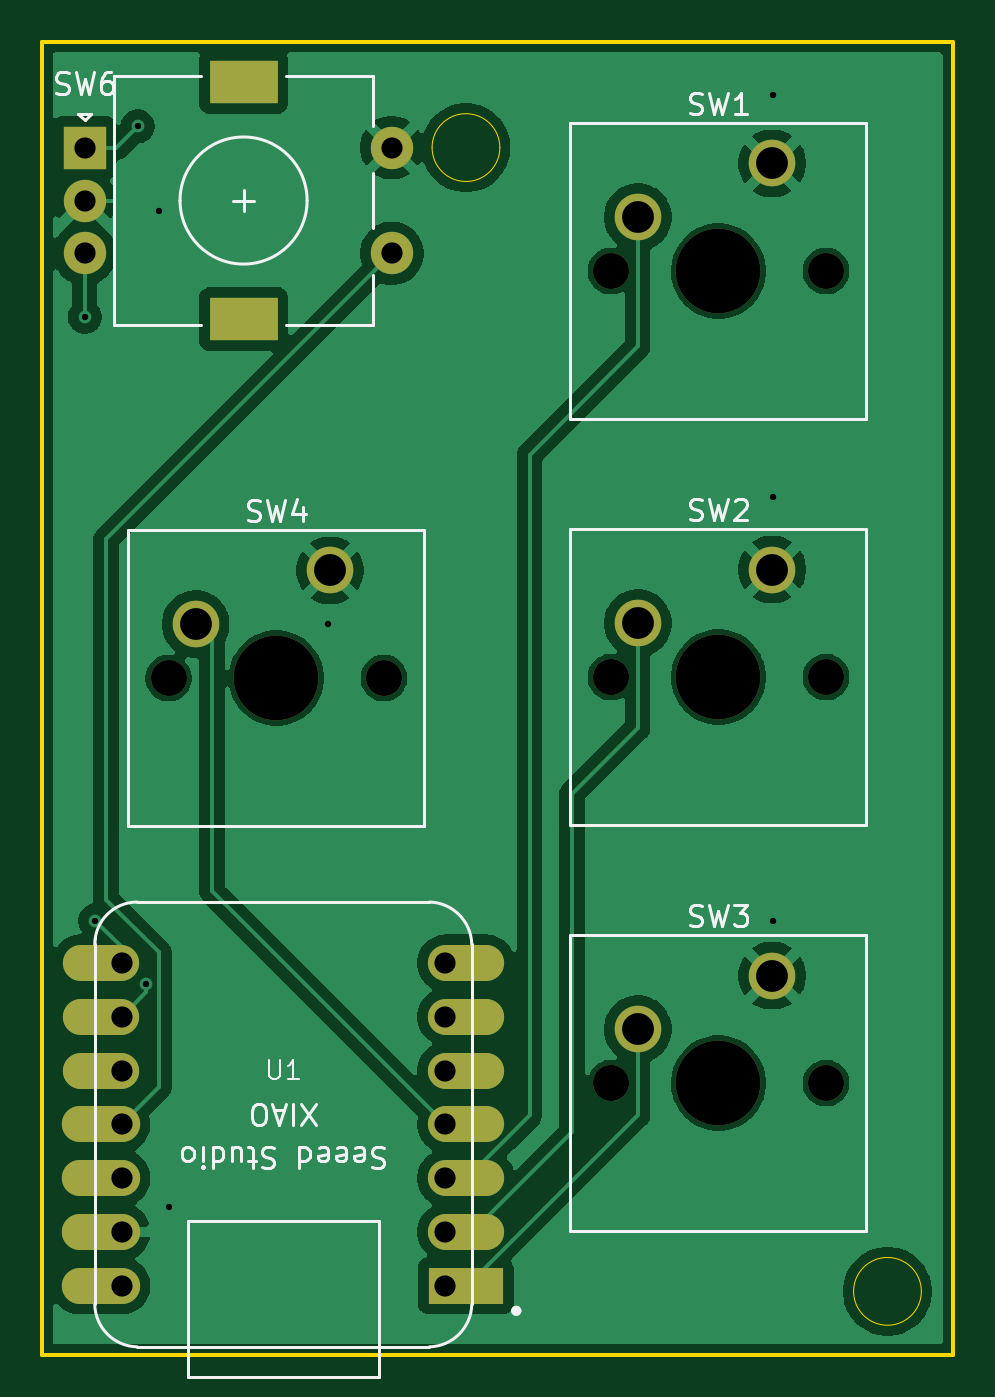
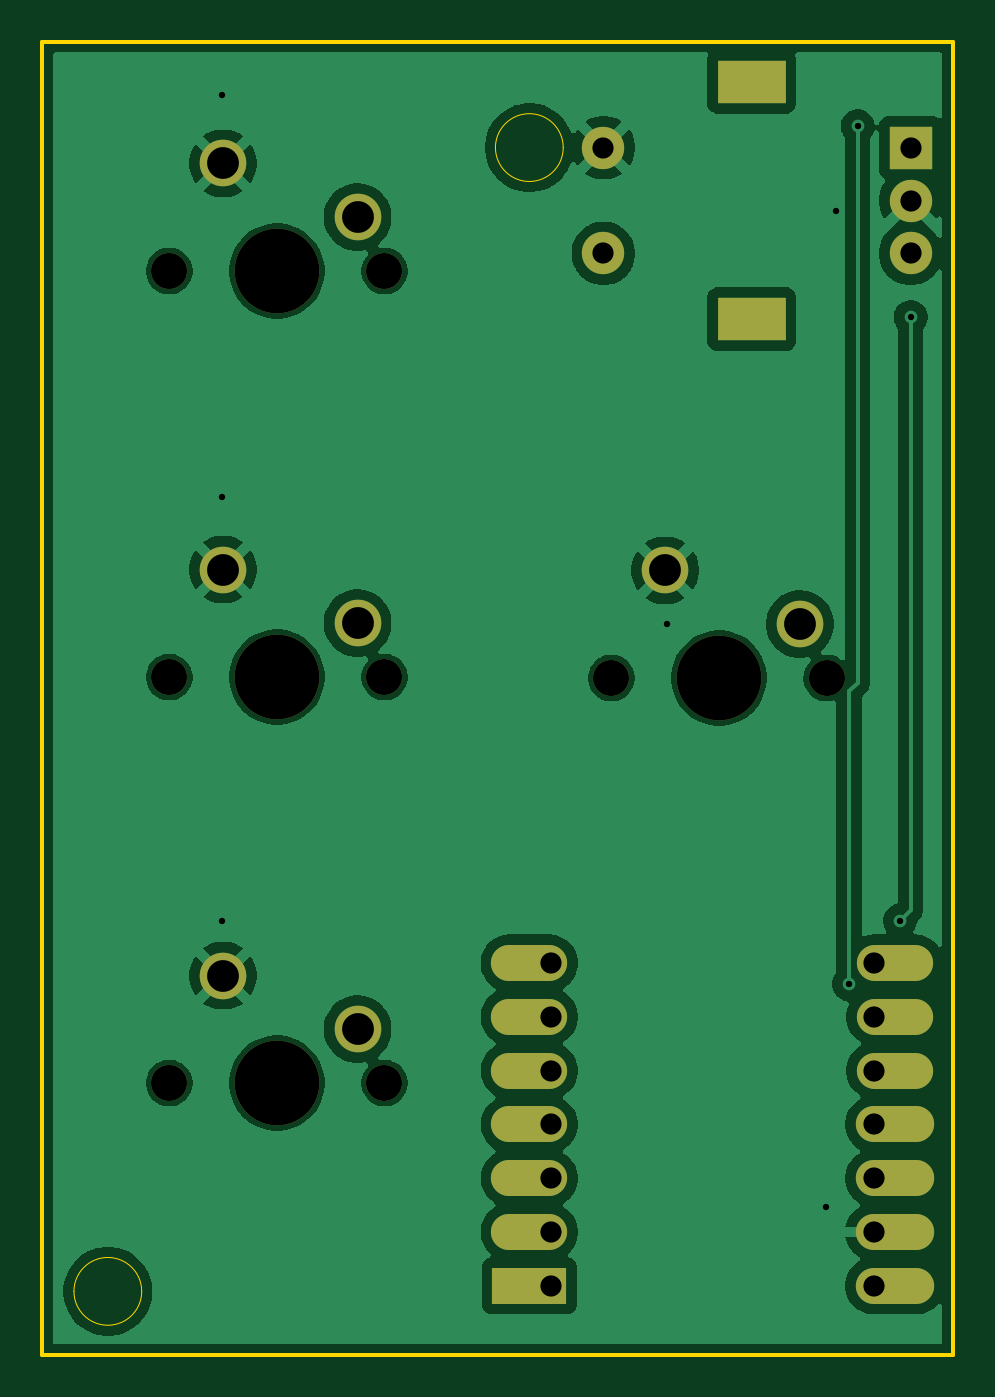
Circuit board: 11 layer files. Board 43.0 x 62.0 mm.
- bottom_copper: Hackpad-B_Cu.gbr (69254 bytes)
- bottom_mask: Hackpad-B_Mask.gbr (1920 bytes)
- paste: Hackpad-B_Paste.gbr (452 bytes)
- bottom_silk: Hackpad-B_Silkscreen.gbr (453 bytes)
- outline: Hackpad-Edge_Cuts.gbr (1050 bytes)
- top_copper: Hackpad-F_Cu.gbr (65605 bytes)
- top_mask: Hackpad-F_Mask.gbr (1920 bytes)
- paste: Hackpad-F_Paste.gbr (452 bytes)
- top_silk: Hackpad-F_Silkscreen.gbr (20252 bytes)
- drill: Hackpad-NPTH.drl (572 bytes)
- drill: Hackpad-PTH.drl (1047 bytes)

=== bottom_copper: Hackpad-B_Cu.gbr (69254 bytes, source omitted) ===
=== bottom_mask: Hackpad-B_Mask.gbr ===
%TF.GenerationSoftware,KiCad,Pcbnew,10.0.3*%
%TF.CreationDate,2026-07-03T18:12:42+01:00*%
%TF.ProjectId,Hackpad,4861636b-7061-4642-9e6b-696361645f70,rev?*%
%TF.SameCoordinates,Original*%
%TF.FileFunction,Soldermask,Bot*%
%TF.FilePolarity,Negative*%
%FSLAX46Y46*%
G04 Gerber Fmt 4.6, Leading zero omitted, Abs format (unit mm)*
G04 Created by KiCad (PCBNEW 10.0.3) date 2026-07-03 18:12:42*
%MOMM*%
%LPD*%
G01*
G04 APERTURE LIST*
%ADD10R,3.500000X1.700000*%
%ADD11O,3.600000X1.700000*%
%ADD12O,3.700000X1.700000*%
%ADD13C,1.700000*%
%ADD14C,4.000000*%
%ADD15C,2.200000*%
%ADD16R,2.000000X2.000000*%
%ADD17C,2.000000*%
%ADD18R,3.200000X2.000000*%
G04 APERTURE END LIST*
D10*
%TO.C,U1*%
X157000000Y-98740000D03*
D11*
X157000000Y-96200000D03*
X157000000Y-93660000D03*
X157000000Y-91120000D03*
X157000000Y-88580000D03*
X157000000Y-86040000D03*
X157000000Y-83500000D03*
X139750000Y-83500000D03*
X139750000Y-86040000D03*
X139750000Y-88580000D03*
D12*
X139750000Y-91120000D03*
X139750000Y-93660000D03*
X139750000Y-96200000D03*
X139750000Y-98740000D03*
%TD*%
D13*
%TO.C,SW1*%
X163840000Y-50830000D03*
D14*
X168920000Y-50830000D03*
D13*
X174000000Y-50830000D03*
D15*
X171460000Y-45750000D03*
X165110000Y-48290000D03*
%TD*%
D13*
%TO.C,SW3*%
X163840000Y-89170000D03*
D14*
X168920000Y-89170000D03*
D13*
X174000000Y-89170000D03*
D15*
X171460000Y-84090000D03*
X165110000Y-86630000D03*
%TD*%
D13*
%TO.C,SW2*%
X163840000Y-70000000D03*
D14*
X168920000Y-70000000D03*
D13*
X174000000Y-70000000D03*
D15*
X171460000Y-64920000D03*
X165110000Y-67460000D03*
%TD*%
D16*
%TO.C,SW6*%
X139000000Y-45000000D03*
D17*
X139000000Y-50000000D03*
X139000000Y-47500000D03*
D18*
X146500000Y-41900000D03*
X146500000Y-53100000D03*
D17*
X153500000Y-50000000D03*
X153500000Y-45000000D03*
%TD*%
D13*
%TO.C,SW4*%
X142965000Y-70045000D03*
D14*
X148045000Y-70045000D03*
D13*
X153125000Y-70045000D03*
D15*
X150585000Y-64965000D03*
X144235000Y-67505000D03*
%TD*%
M02*

=== paste: Hackpad-B_Paste.gbr ===
%TF.GenerationSoftware,KiCad,Pcbnew,10.0.3*%
%TF.CreationDate,2026-07-03T18:12:42+01:00*%
%TF.ProjectId,Hackpad,4861636b-7061-4642-9e6b-696361645f70,rev?*%
%TF.SameCoordinates,Original*%
%TF.FileFunction,Paste,Bot*%
%TF.FilePolarity,Positive*%
%FSLAX46Y46*%
G04 Gerber Fmt 4.6, Leading zero omitted, Abs format (unit mm)*
G04 Created by KiCad (PCBNEW 10.0.3) date 2026-07-03 18:12:42*
%MOMM*%
%LPD*%
G01*
G04 APERTURE LIST*
G04 APERTURE END LIST*
M02*

=== bottom_silk: Hackpad-B_Silkscreen.gbr ===
%TF.GenerationSoftware,KiCad,Pcbnew,10.0.3*%
%TF.CreationDate,2026-07-03T18:12:42+01:00*%
%TF.ProjectId,Hackpad,4861636b-7061-4642-9e6b-696361645f70,rev?*%
%TF.SameCoordinates,Original*%
%TF.FileFunction,Legend,Bot*%
%TF.FilePolarity,Positive*%
%FSLAX46Y46*%
G04 Gerber Fmt 4.6, Leading zero omitted, Abs format (unit mm)*
G04 Created by KiCad (PCBNEW 10.0.3) date 2026-07-03 18:12:42*
%MOMM*%
%LPD*%
G01*
G04 APERTURE LIST*
G04 APERTURE END LIST*
M02*

=== outline: Hackpad-Edge_Cuts.gbr ===
%TF.GenerationSoftware,KiCad,Pcbnew,10.0.3*%
%TF.CreationDate,2026-07-03T18:12:42+01:00*%
%TF.ProjectId,Hackpad,4861636b-7061-4642-9e6b-696361645f70,rev?*%
%TF.SameCoordinates,Original*%
%TF.FileFunction,Profile,NP*%
%FSLAX46Y46*%
G04 Gerber Fmt 4.6, Leading zero omitted, Abs format (unit mm)*
G04 Created by KiCad (PCBNEW 10.0.3) date 2026-07-03 18:12:42*
%MOMM*%
%LPD*%
G01*
G04 APERTURE LIST*
%TA.AperFunction,Profile*%
%ADD10C,0.200000*%
%TD*%
%TA.AperFunction,Profile*%
%ADD11C,0.050000*%
%TD*%
G04 APERTURE END LIST*
D10*
X137000000Y-40000000D02*
X180000000Y-40000000D01*
X137000000Y-102000000D02*
X137000000Y-40000000D01*
X137000000Y-102000000D02*
X180000000Y-102000000D01*
D11*
X158600000Y-45000000D02*
G75*
G02*
X155400000Y-45000000I-1600000J0D01*
G01*
X155400000Y-45000000D02*
G75*
G02*
X158600000Y-45000000I1600000J0D01*
G01*
X178500000Y-99000000D02*
G75*
G02*
X175300000Y-99000000I-1600000J0D01*
G01*
X175300000Y-99000000D02*
G75*
G02*
X178500000Y-99000000I1600000J0D01*
G01*
D10*
X180000000Y-102000000D02*
X180000000Y-40000000D01*
M02*

=== top_copper: Hackpad-F_Cu.gbr (65605 bytes, source omitted) ===
=== top_mask: Hackpad-F_Mask.gbr ===
%TF.GenerationSoftware,KiCad,Pcbnew,10.0.3*%
%TF.CreationDate,2026-07-03T18:12:42+01:00*%
%TF.ProjectId,Hackpad,4861636b-7061-4642-9e6b-696361645f70,rev?*%
%TF.SameCoordinates,Original*%
%TF.FileFunction,Soldermask,Top*%
%TF.FilePolarity,Negative*%
%FSLAX46Y46*%
G04 Gerber Fmt 4.6, Leading zero omitted, Abs format (unit mm)*
G04 Created by KiCad (PCBNEW 10.0.3) date 2026-07-03 18:12:42*
%MOMM*%
%LPD*%
G01*
G04 APERTURE LIST*
%ADD10R,3.500000X1.700000*%
%ADD11O,3.600000X1.700000*%
%ADD12O,3.700000X1.700000*%
%ADD13C,1.700000*%
%ADD14C,4.000000*%
%ADD15C,2.200000*%
%ADD16R,2.000000X2.000000*%
%ADD17C,2.000000*%
%ADD18R,3.200000X2.000000*%
G04 APERTURE END LIST*
D10*
%TO.C,U1*%
X157000000Y-98740000D03*
D11*
X157000000Y-96200000D03*
X157000000Y-93660000D03*
X157000000Y-91120000D03*
X157000000Y-88580000D03*
X157000000Y-86040000D03*
X157000000Y-83500000D03*
X139750000Y-83500000D03*
X139750000Y-86040000D03*
X139750000Y-88580000D03*
D12*
X139750000Y-91120000D03*
X139750000Y-93660000D03*
X139750000Y-96200000D03*
X139750000Y-98740000D03*
%TD*%
D13*
%TO.C,SW1*%
X163840000Y-50830000D03*
D14*
X168920000Y-50830000D03*
D13*
X174000000Y-50830000D03*
D15*
X171460000Y-45750000D03*
X165110000Y-48290000D03*
%TD*%
D13*
%TO.C,SW3*%
X163840000Y-89170000D03*
D14*
X168920000Y-89170000D03*
D13*
X174000000Y-89170000D03*
D15*
X171460000Y-84090000D03*
X165110000Y-86630000D03*
%TD*%
D13*
%TO.C,SW2*%
X163840000Y-70000000D03*
D14*
X168920000Y-70000000D03*
D13*
X174000000Y-70000000D03*
D15*
X171460000Y-64920000D03*
X165110000Y-67460000D03*
%TD*%
D16*
%TO.C,SW6*%
X139000000Y-45000000D03*
D17*
X139000000Y-50000000D03*
X139000000Y-47500000D03*
D18*
X146500000Y-41900000D03*
X146500000Y-53100000D03*
D17*
X153500000Y-50000000D03*
X153500000Y-45000000D03*
%TD*%
D13*
%TO.C,SW4*%
X142965000Y-70045000D03*
D14*
X148045000Y-70045000D03*
D13*
X153125000Y-70045000D03*
D15*
X150585000Y-64965000D03*
X144235000Y-67505000D03*
%TD*%
M02*

=== paste: Hackpad-F_Paste.gbr ===
%TF.GenerationSoftware,KiCad,Pcbnew,10.0.3*%
%TF.CreationDate,2026-07-03T18:12:42+01:00*%
%TF.ProjectId,Hackpad,4861636b-7061-4642-9e6b-696361645f70,rev?*%
%TF.SameCoordinates,Original*%
%TF.FileFunction,Paste,Top*%
%TF.FilePolarity,Positive*%
%FSLAX46Y46*%
G04 Gerber Fmt 4.6, Leading zero omitted, Abs format (unit mm)*
G04 Created by KiCad (PCBNEW 10.0.3) date 2026-07-03 18:12:42*
%MOMM*%
%LPD*%
G01*
G04 APERTURE LIST*
G04 APERTURE END LIST*
M02*

=== top_silk: Hackpad-F_Silkscreen.gbr (20252 bytes, source omitted) ===
=== drill: Hackpad-NPTH.drl ===
M48
; DRILL file KiCad 10.0.3 date 2026-07-03T18:12:53
; FORMAT={-:-/ absolute / metric / decimal}
; #@! TF.CreationDate,2026-07-03T18:12:53+01:00
; #@! TF.GenerationSoftware,Kicad,Pcbnew,10.0.3
; #@! TF.FileFunction,NonPlated,1,2,NPTH
FMAT,2
METRIC
; #@! TA.AperFunction,NonPlated,NPTH,ComponentDrill
T1C1.700
; #@! TA.AperFunction,NonPlated,NPTH,ComponentDrill
T2C4.000
%
G90
G05
T1
X142.965Y-70.045
X153.125Y-70.045
X163.84Y-50.83
X163.84Y-70.0
X163.84Y-89.17
X174.0Y-50.83
X174.0Y-70.0
X174.0Y-89.17
T2
X148.045Y-70.045
X168.92Y-50.83
X168.92Y-70.0
X168.92Y-89.17
M30

=== drill: Hackpad-PTH.drl ===
M48
; DRILL file KiCad 10.0.3 date 2026-07-03T18:12:53
; FORMAT={-:-/ absolute / metric / decimal}
; #@! TF.CreationDate,2026-07-03T18:12:53+01:00
; #@! TF.GenerationSoftware,Kicad,Pcbnew,10.0.3
; #@! TF.FileFunction,Plated,1,2,PTH
FMAT,2
METRIC
; #@! TA.AperFunction,Plated,PTH,ViaDrill
T1C0.300
; #@! TA.AperFunction,Plated,PTH,ComponentDrill
T2C1.000
; #@! TA.AperFunction,Plated,PTH,ComponentDrill
T3C1.500
%
G90
G05
T1
X139.0Y-53.0
X139.5Y-81.5
X141.5Y-44.0
X141.9Y-84.5
X142.5Y-48.0
X143.0Y-95.0
X150.5Y-67.5
X171.5Y-42.5
X171.5Y-61.5
X171.5Y-81.5
T2
X139.0Y-45.0
X139.0Y-47.5
X139.0Y-50.0
X140.75Y-83.5
X140.75Y-86.04
X140.75Y-88.58
X140.75Y-91.12
X140.75Y-93.66
X140.75Y-96.2
X140.75Y-98.74
X153.5Y-45.0
X153.5Y-50.0
X156.0Y-83.5
X156.0Y-86.04
X156.0Y-88.58
X156.0Y-91.12
X156.0Y-93.66
X156.0Y-96.2
X156.0Y-98.74
T3
X144.235Y-67.505
X150.585Y-64.965
X165.11Y-48.29
X165.11Y-67.46
X165.11Y-86.63
X171.46Y-45.75
X171.46Y-64.92
X171.46Y-84.09
T3
G00X145.85Y-41.9
M15
G01X147.15Y-41.9
M16
G05
G00X145.85Y-53.1
M15
G01X147.15Y-53.1
M16
G05
M30
